Run: headless pygame with SDL's dummy video driver; simulated clock (each Clock.tick advances the game by its frame time, no real sleeping); random seed 0; keys injected as events and as key.get_pressed() state; no mouse input.
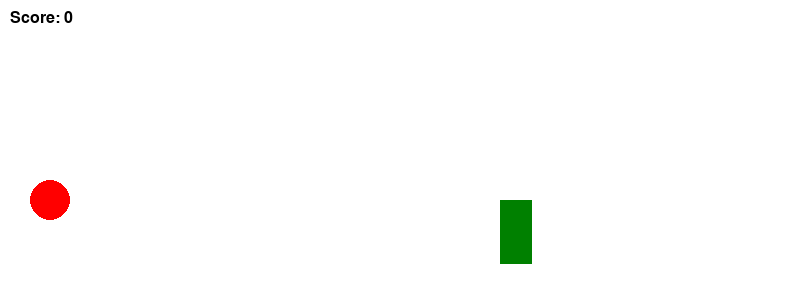
Frame 1 of 2 · flips 1–60 · no input
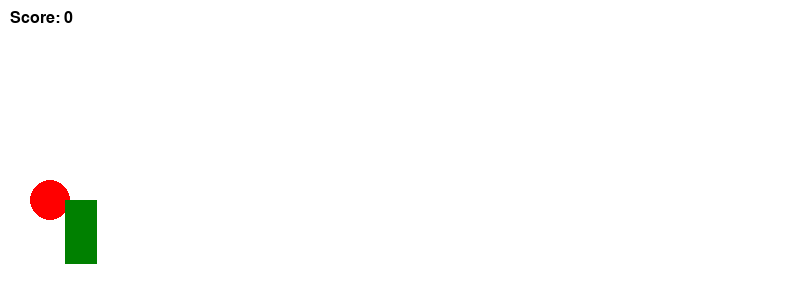
Frame 2 of 2 · flips 61–180 · tapped SPACE, RETURN · held RIGHT (→), D (game ended)

The pygame program that drew these frames:

import pygame
import random

# Initialize Pygame
pygame.init()

# Set up the game window
win_width = 800
win_height = 300
win = pygame.display.set_mode((win_width, win_height))
pygame.display.set_caption("Ball Game")

# Set up colors
WHITE = (255, 255, 255)
RED = (255, 0, 0)
GREEN = (0, 128, 0)

# Set up game variables
ball_radius = 20
ball_x = 50
ball_y = 200
ball_vel = 5

cactus_x = win_width
cactus_y = 200
cactus_width = 32
cactus_height = 64
cactus_vel = 5

score = 0
clock = pygame.time.Clock()

# Game loop
running = True
while running:
    clock.tick(30)  # FPS

    # Event handling
    for event in pygame.event.get():
        if event.type == pygame.QUIT:
            running = False

    # Update game state
    keys = pygame.key.get_pressed()
    if keys[pygame.K_SPACE] and ball_y == 200:  # Jump only if ball is on the ground
        ball_vel = -10

    ball_y += ball_vel
    if ball_y >= 200:
        ball_y = 200
        ball_vel = 0
    else:
        ball_vel += 0.5

    cactus_x -= cactus_vel
    if cactus_x + cactus_width < 0:
        cactus_x = win_width
        score += 1

    # Collision detection
    if ball_x + ball_radius > cactus_x and ball_x - ball_radius < cactus_x + cactus_width \
            and ball_y + ball_radius > cactus_y:
        running = False

    # Draw everything
    win.fill(WHITE)
    pygame.draw.circle(win, RED, (ball_x, ball_y), ball_radius)
    pygame.draw.rect(win, GREEN, (cactus_x, cactus_y, cactus_width, cactus_height))
    
    # Display score
    font = pygame.font.SysFont("Arial", 24)
    score_text = font.render(f"Score: {score}", True, (0, 0, 0))
    win.blit(score_text, (10, 10))
    
    pygame.display.update()

pygame.quit()
print("Game over! Your score:", score)
